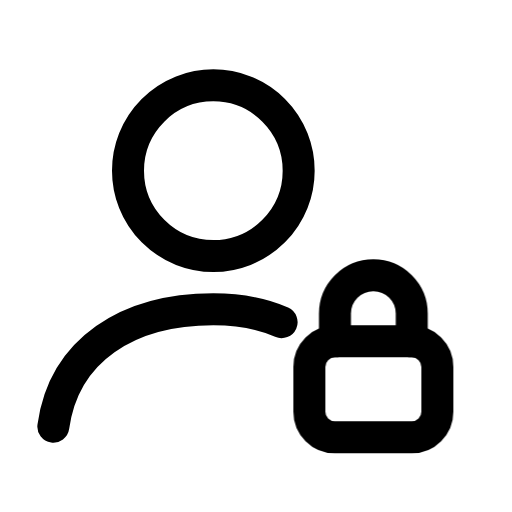
t = 0.00 s
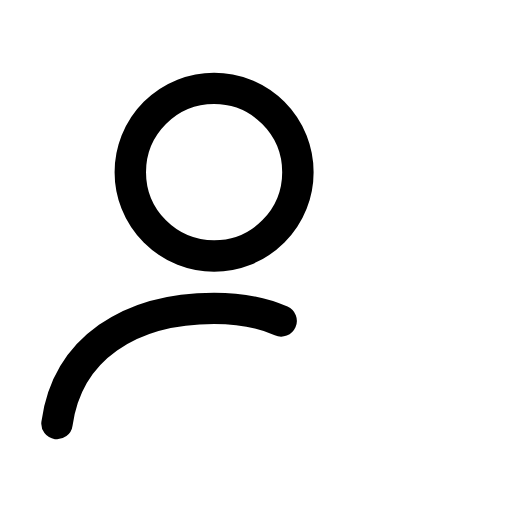
t = 0.13 s
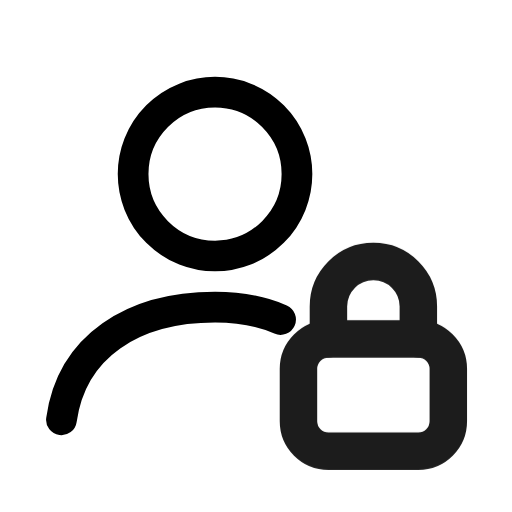
t = 0.28 s
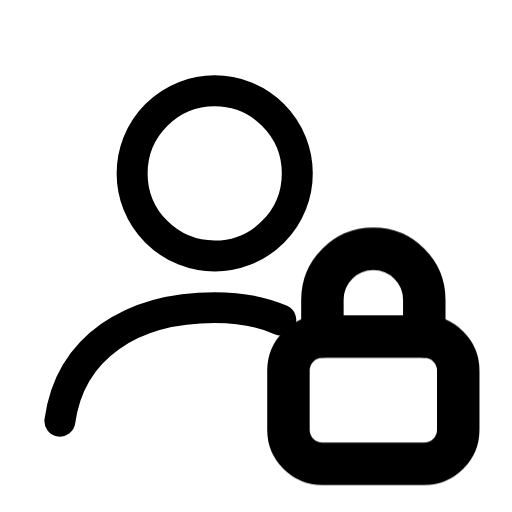
t = 0.41 s
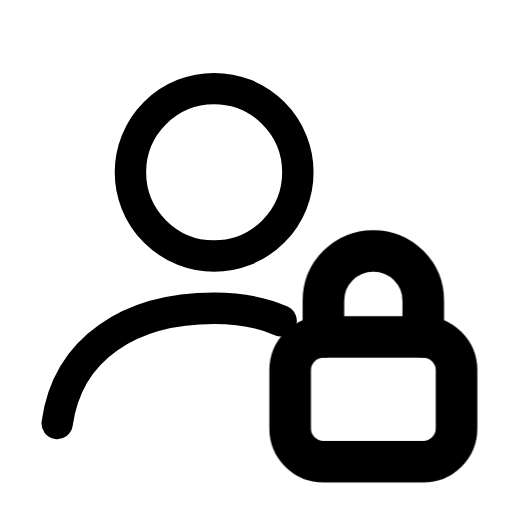
t = 0.50 s
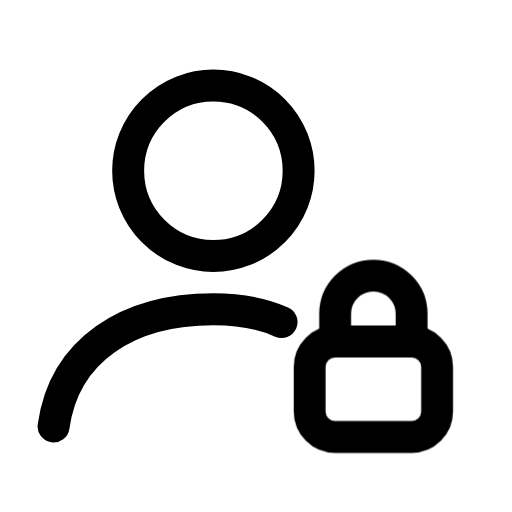
t = 0.65 s

The animated SVG that drew these frames (rendered in a browser with its animation timeline set to each time). Animation: 2 CSS @keyframes rules; one cycle of 0.80 s, repeats indefinitely.

<svg xmlns="http://www.w3.org/2000/svg" viewBox="0 0 24 24" width="24" height="24" class="rd-a-user-lock" data-rd-animate="hover"><style>.rd-a-user-lock{overflow:visible}.rd-a-user-lock *{transform-box:view-box}.rd-a-user-lock .base{transform-origin:12px 12px}.rd-a-user-lock .badge{transform-box:fill-box;transform-origin:center}@media (prefers-reduced-motion:no-preference){.rd-a-user-lock[data-rd-animate="hover"]:hover .base,:hover>.rd-a-user-lock[data-rd-animate="parent"] .base,.rd-a-user-lock[data-rd-animate="play"] .base,.rd-a-user-lock[data-rd-animate="loop"] .base{animation:rd-user-lock-base calc(0.7s*var(--rd-speed,1)) ease-in-out}.rd-a-user-lock[data-rd-animate="hover"]:hover .badge,:hover>.rd-a-user-lock[data-rd-animate="parent"] .badge,.rd-a-user-lock[data-rd-animate="play"] .badge,.rd-a-user-lock[data-rd-animate="loop"] .badge{animation:rd-user-lock-badge calc(0.8s*var(--rd-speed,1)) cubic-bezier(.34,1.3,.5,1)}.rd-a-user-lock[data-rd-animate="loop"] *{animation-iteration-count:infinite!important}@keyframes rd-user-lock-base{0%,100%{scale:1}40%{scale:.96}}@keyframes rd-user-lock-badge{0%,100%{scale:1;opacity:1}22%{scale:.1;opacity:0}62%{scale:1.3;opacity:1}}}</style><g fill="none" stroke="currentColor" stroke-linecap="round" stroke-linejoin="round" stroke-width="1.5"><g class="base"><circle cx="10" cy="8" r="4"/><path d="M2.5 20c.5-3.6 3.5-5.5 7.5-5.5 1.2 0 2.3.2 3.2.6"/></g><g class="badge"><rect x="14.5" y="16" width="6" height="4.5" rx="1.2"/><path d="M15.7 16v-1.3a1.8 1.8 0 0 1 3.6 0V16"/></g></g></svg>
